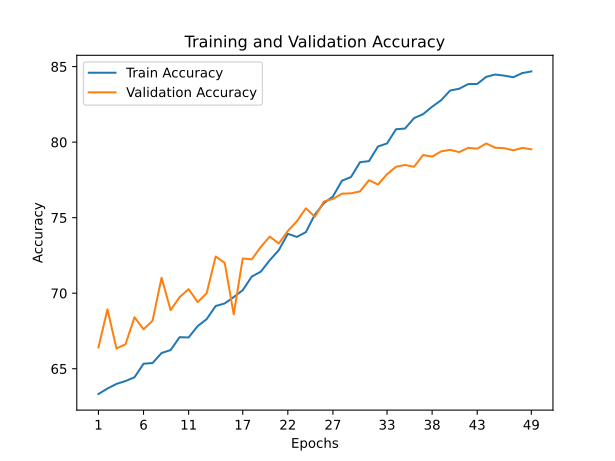

The table this chart was drawn from, first rows:
train_accuracy; train_loss; valid_accuracy; valid_loss
63,3280; 1,3600; 66,4100; 1,2274
63,6900; 1,3450; 68,9300; 1,1584
63,9960; 1,3375; 66,3400; 1,3075
64,1840; 1,3287; 66,6200; 1,2300
64,4360; 1,3118; 68,4100; 1,1601
65,3300; 1,2839; 67,6100; 1,1913
65,3780; 1,2811; 68,1800; 1,1553
66,0420; 1,2574; 71,0300; 1,0657
66,2340; 1,2461; 68,8800; 1,1843
67,0880; 1,2101; 69,7400; 1,1339
67,0700; 1,2113; 70,2700; 1,1336
67,8200; 1,1823; 69,4100; 1,1066
68,2840; 1,1701; 70,0000; 1,1262
69,1520; 1,1441; 72,4300; 0,9867
69,3220; 1,1291; 72,0100; 1,0377
69,7460; 1,1162; 68,6000; 1,1939
70,1980; 1,0953; 72,3000; 1,0208
71,1020; 1,0676; 72,2400; 1,0539
71,4240; 1,0600; 73,0600; 0,9471
72,1860; 1,0297; 73,7500; 0,9301
72,8520; 1,0029; 73,2900; 0,9825
73,9320; 0,9695; 74,1200; 0,9335
73,7260; 0,9732; 74,7600; 0,8706
74,0420; 0,9635; 75,6200; 0,9132
75,2080; 0,9199; 75,0600; 0,9260
75,9580; 0,8984; 76,0700; 0,8740
76,4040; 0,8826; 76,2400; 0,8934
77,4480; 0,8450; 76,5900; 0,8669
77,6880; 0,8358; 76,6100; 0,8565
78,6700; 0,8084; 76,7400; 0,8763
78,7440; 0,7973; 77,4800; 0,8008
79,7140; 0,7639; 77,1900; 0,8189
79,9140; 0,7571; 77,8800; 0,8293
80,8540; 0,7297; 78,3700; 0,7964
80,9020; 0,7250; 78,4900; 0,7697
81,5940; 0,7005; 78,3700; 0,8157
81,8560; 0,6865; 79,1500; 0,7708
82,3460; 0,6693; 79,0400; 0,7427
82,7760; 0,6614; 79,3900; 0,7439
83,4180; 0,6395; 79,4900; 0,7103
83,5360; 0,6309; 79,3400; 0,7212
83,8440; 0,6246; 79,6200; 0,7045
83,8540; 0,6256; 79,5700; 0,7661
84,3240; 0,6051; 79,9100; 0,7393
84,4780; 0,5996; 79,6300; 0,7194
84,4020; 0,5986; 79,6000; 0,7142
84,2960; 0,6055; 79,4600; 0,7106
84,5740; 0,5963; 79,6200; 0,7201
84,6820; 0,5895; 79,5300; 0,7177
